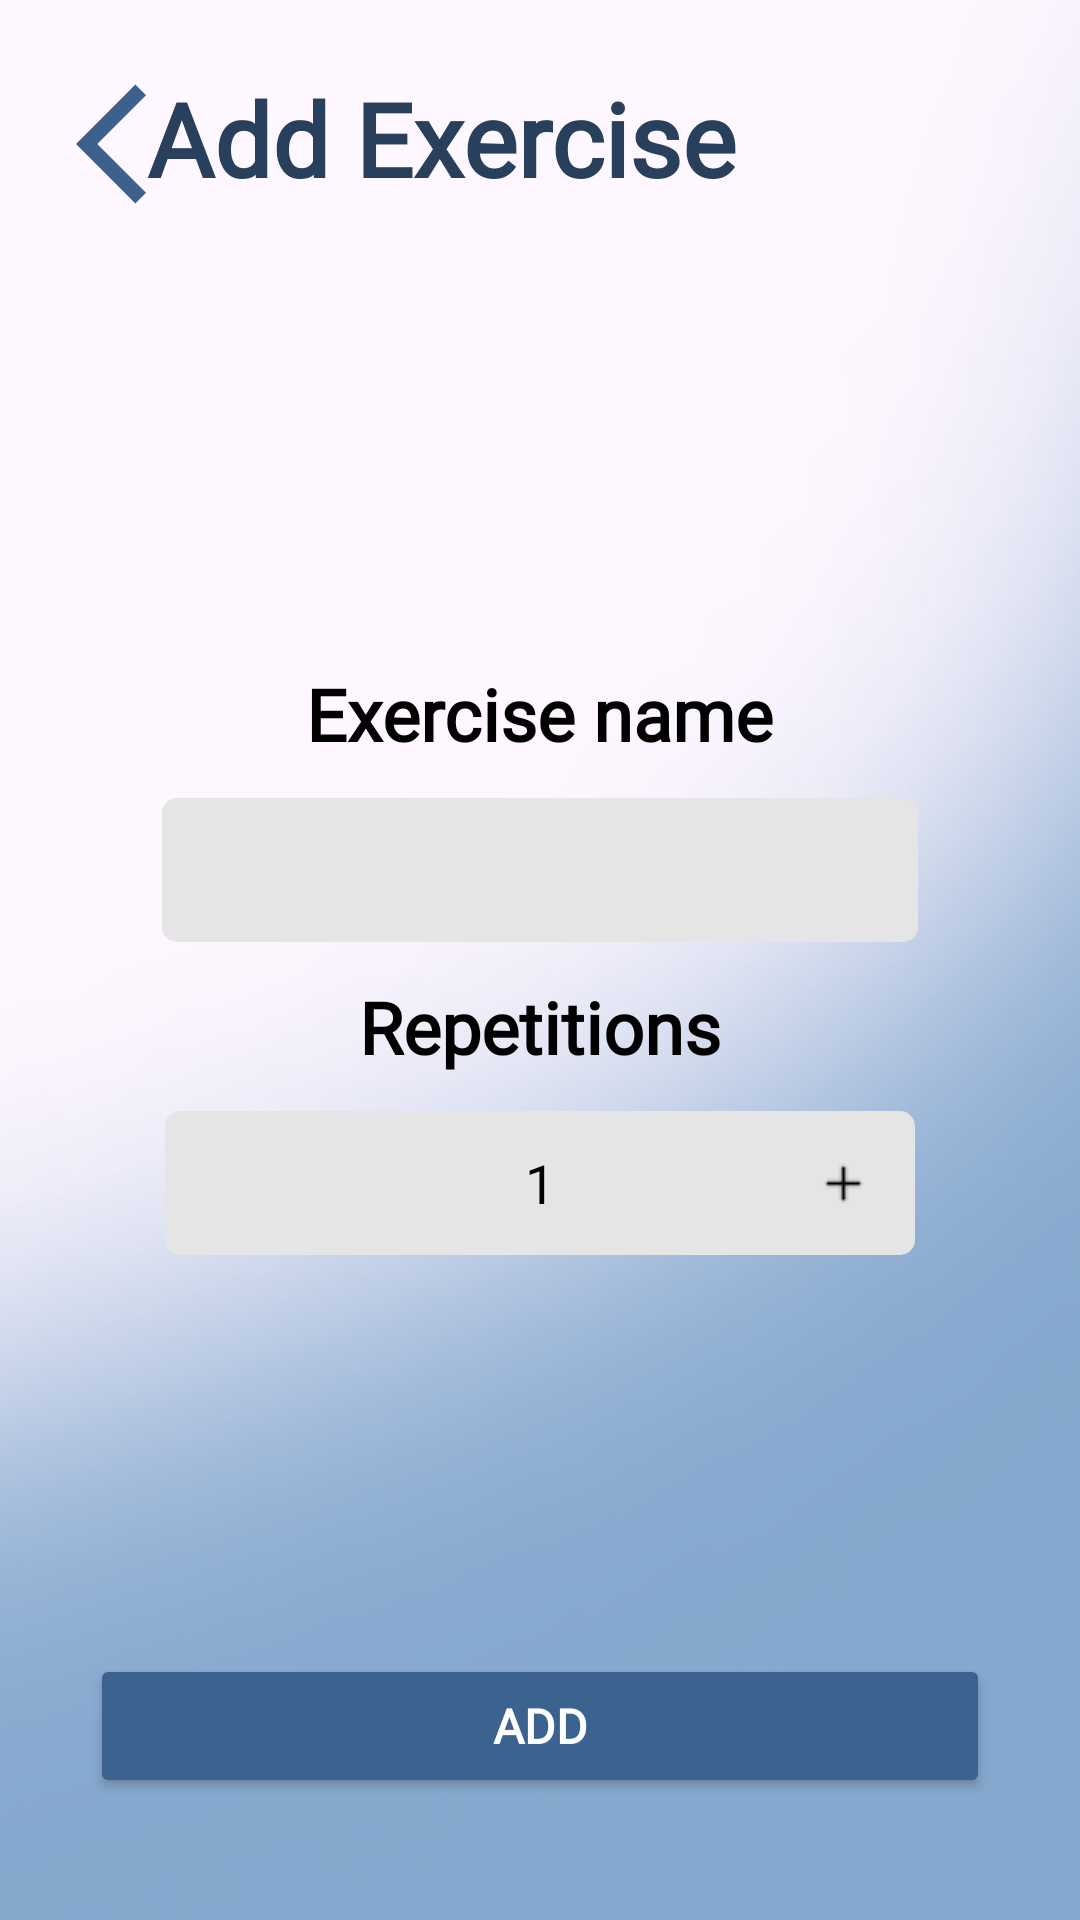

Produce the Android XML layout that renders to this screen, including the resource entries it uses.
<!-- AndroidManifest.xml: application theme Theme.PoseExercise -->
<!-- res/layout/activity_weekly_planner_add.xml -->
<?xml version="1.0" encoding="utf-8"?>
<androidx.constraintlayout.widget.ConstraintLayout xmlns:android="http://schemas.android.com/apk/res/android"
    xmlns:app="http://schemas.android.com/apk/res-auto"
    xmlns:tools="http://schemas.android.com/tools"
    android:id="@+id/main"
    android:layout_width="match_parent"
    android:layout_height="match_parent"
    android:background="?background"
    tools:context=".WeeklyPlannerAdd"
    >

    <ImageView
        android:id="@+id/backBtn3"
        android:layout_width="48dp"
        android:layout_height="50dp"
        app:layout_constraintBottom_toBottomOf="parent"
        app:layout_constraintEnd_toEndOf="parent"
        app:layout_constraintHorizontal_bias="0.081"
        app:layout_constraintStart_toStartOf="parent"
        app:layout_constraintTop_toTopOf="parent"
        app:layout_constraintVertical_bias="0.039"
        android:contentDescription="@null"
        app:srcCompat="@drawable/baseline_arrow_back_ios_24" />

    <androidx.constraintlayout.widget.ConstraintLayout
        android:layout_width="0dp"
        android:layout_height="0dp"
        app:layout_constraintBottom_toBottomOf="parent"
        app:layout_constraintEnd_toEndOf="parent"
        app:layout_constraintStart_toStartOf="parent"
        app:layout_constraintTop_toTopOf="parent">

        <LinearLayout
            android:id="@+id/linearLayout6"
            android:layout_width="0dp"
            android:layout_height="400dp"
            android:gravity="center"
            android:orientation="vertical"
            app:layout_constraintBottom_toBottomOf="parent"
            app:layout_constraintEnd_toEndOf="parent"
            app:layout_constraintStart_toStartOf="parent"
            app:layout_constraintTop_toTopOf="parent">

            <TextView
                android:id="@+id/txtExName"
                android:layout_width="wrap_content"
                android:layout_height="wrap_content"
                android:fontFamily="@font/antonio"
                android:text="Exercise name"
                android:textColor="?android:textColorSecondary"
                android:textSize="24sp"
                android:textStyle="bold" />

            <Spinner
                android:id="@+id/edtExName"
                android:layout_width="252dp"
                android:layout_height="48dp"
                android:layout_marginTop="12dp"
                android:background="@drawable/custom_input"
                android:textAlignment="center" />

            <TextView
                android:id="@+id/txtReps"
                android:layout_width="wrap_content"
                android:layout_height="wrap_content"
                android:layout_marginTop="12dp"
                android:fontFamily="@font/antonio"
                android:text="Repetitions"
                android:textColor="?android:textColorSecondary"
                android:textSize="24sp"
                android:textStyle="bold" />

            <LinearLayout
                android:layout_width="250dp"
                android:layout_height="48dp"
                android:layout_marginTop="12dp"
                android:background="@drawable/custom_input"
                android:orientation="horizontal"
                android:gravity="center_vertical">

                
                <ImageButton
                    android:id="@+id/decreaseButton"
                    android:layout_width="48dp"
                    android:layout_height="match_parent"
                    android:src="@drawable/ic_arrow_down"
                    android:background="?attr/selectableItemBackground"
                    android:contentDescription="Decrease" />

                
                <EditText
                    android:id="@+id/repsInput"
                    android:layout_width="0dp"
                    android:layout_height="match_parent"
                    android:layout_weight="1"
                    android:inputType="number"
                    android:text="1"
                    android:maxLength="3"
                    android:gravity="center"
                    android:textColor="@color/black"
                    android:padding="8dp"
                    android:background="@android:color/transparent" /> 

                
                <ImageButton
                    android:id="@+id/increaseButton"
                    android:layout_width="48dp"
                    android:layout_height="match_parent"
                    android:src="@drawable/ic_arrow_up"
                    android:background="?attr/selectableItemBackground"
                    android:contentDescription="Increase" />

            </LinearLayout>

        </LinearLayout>

        <TextView
            android:id="@+id/txtDay"
            android:layout_width="wrap_content"
            android:layout_height="wrap_content"
            android:fontFamily="@font/antonio"
            android:text="Add Exercise"
            android:textColor="?android:titleTextAppearance"
            android:textSize="34sp"
            android:textStyle="bold"
            app:layout_constraintBottom_toBottomOf="parent"
            app:layout_constraintEnd_toEndOf="parent"
            app:layout_constraintHorizontal_bias="0.3"
            app:layout_constraintStart_toStartOf="parent"
            app:layout_constraintTop_toTopOf="parent"
            app:layout_constraintVertical_bias="0.039" />

        <LinearLayout
            android:layout_width="0dp"
            android:layout_height="0dp"
            android:layout_marginTop="1dp"
            android:gravity="center"
            android:orientation="vertical"
            app:layout_constraintBottom_toBottomOf="parent"
            app:layout_constraintEnd_toEndOf="parent"
            app:layout_constraintStart_toStartOf="parent"
            app:layout_constraintTop_toBottomOf="@+id/linearLayout6">

            <Button
                android:id="@+id/saveBtn"
                android:layout_width="300dp"
                android:layout_height="wrap_content"
                android:layout_marginBottom="10dp"
                android:backgroundTint="#3C628F"
                android:fontFamily="@font/roboto_condensed"
                android:minHeight="48dp"
                android:text="Add"
                android:textColor="?textAppearanceButton"
                android:textSize="16sp"
                android:textStyle="bold" />
        </LinearLayout>


    </androidx.constraintlayout.widget.ConstraintLayout>
</androidx.constraintlayout.widget.ConstraintLayout>
<!-- resources referenced by this layout -->
<resources>
  <color name="black">#FF000000</color>
  <!-- drawable baseline_arrow_back_ios_24 (drawable) -->
  <vector xmlns:android="http://schemas.android.com/apk/res/android" android:autoMirrored="true" android:height="24dp" android:tint="#3C618D" android:viewportHeight="24" android:viewportWidth="24" android:width="24dp">
        
      <path android:fillColor="@android:color/white" android:pathData="M11.67,3.87L9.9,2.1 0,12l9.9,9.9 1.77,-1.77L3.54,12z"/>
      
  </vector>
  <!-- drawable custom_input (drawable) -->
  <?xml version="1.0" encoding="utf-8"?>
  <selector xmlns:android="http://schemas.android.com/apk/res/android">
  
      <item android:state_enabled="true" android:state_focused="true">
          <shape android:shape="rectangle">
              <solid android:color="@color/white"></solid>
              <corners android:radius="5dp"></corners>
  
          </shape>
      </item>
  
      <item android:state_enabled="true" >
          <shape android:shape="rectangle">
              <solid android:color="?textInputStyle"></solid>
              <corners android:radius="5dp"></corners>
  
          </shape>
      </item>
  
  </selector>
  <!-- drawable ic_arrow_up: png bitmap (drawable, 139 bytes) -->
  <style name="Theme.PoseExercise" parent="Base.Theme.PoseExercise" />
  <color name="white">#FFFFFFFF</color>
  <style name="Base.Theme.PoseExercise" parent="Theme.Material3.DayNight.NoActionBar">
          
          
          <item name="colorPrimaryContainer">@color/light_blue</item>
          <item name="android:textColorSecondary">@color/black</item>
          <item name="textAppearanceButton">@color/white</item>
          <item name="android:titleTextAppearance">@color/texttitlelight</item>
          <item name="android:subtitleTextAppearance">@color/textsubtitlelight</item>
  
          <item name="background">@drawable/bg3</item>
          <item name="logo">@drawable/formfixlogoblk</item>
  
          <item name="textInputStyle">@color/dayinput</item>
  
          <item name="iconTint">@color/black</item>
  
      </style>
  <color name="light_blue">#B3C9E4</color>
  <color name="texttitlelight">#28405C</color>
  <color name="textsubtitlelight">#3C628F</color>
  <!-- drawable bg3: png bitmap (drawable, 163364 bytes) -->
  <!-- drawable formfixlogoblk: png bitmap (drawable, 23935 bytes) -->
  <color name="dayinput">#E5E5E5</color>
</resources>
